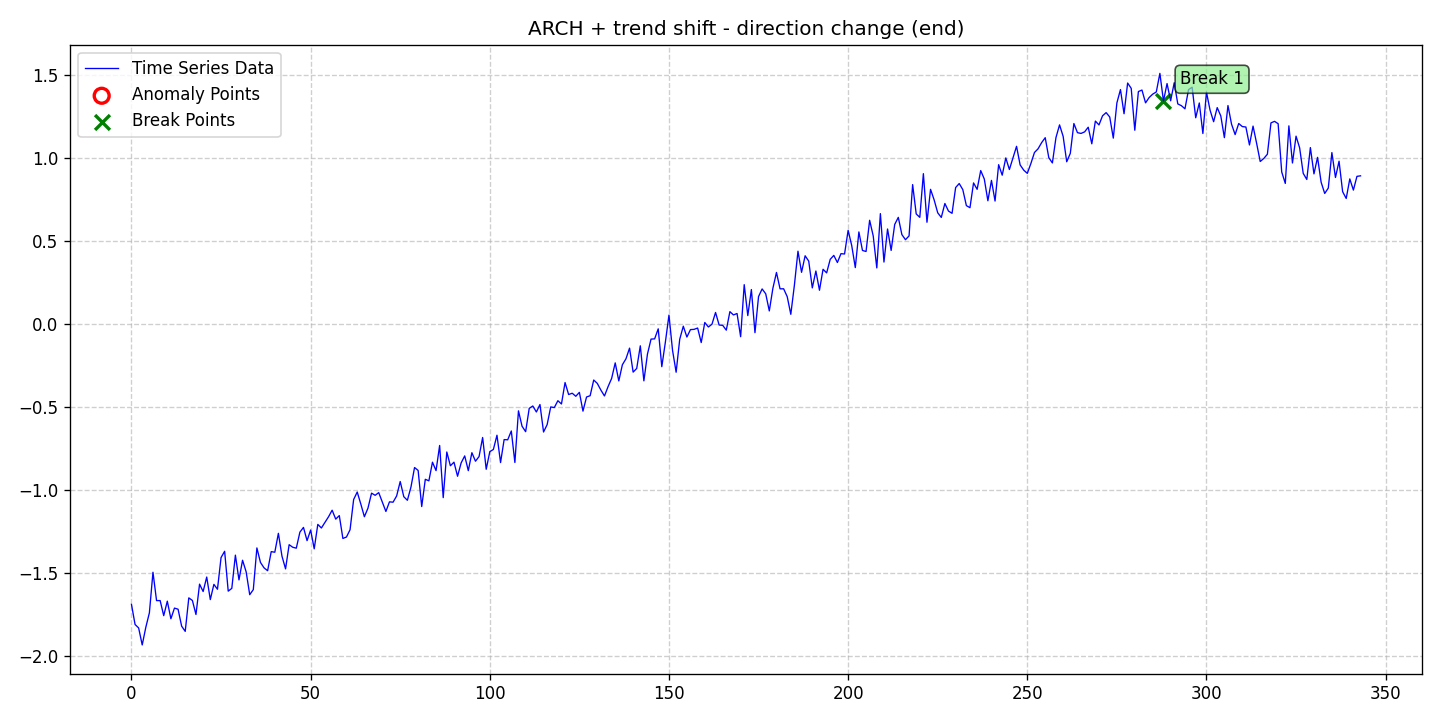

The data file committed next to this chart (first rows):
date, data, stationary, det_lin_up, det_lin_down, det_quad, det_cubic, det_exp, det_damped, stoc_trend, volatility, single_seas, multiple_seas, point_anom_single, point_anom_multi, collect_anom, context_anom, mean_shift, var_shift, trend_shift, point_anom_count, point_anom_location, point_anom_point, collect_anom_count
2020-01-01, -1.689, 0, 0, 0, 0, 0, 0, 0, 0, 1, 0, 0, 0, 0, 0, 0, 0, 0, 1, 0, none, , 0
2020-01-02, -1.811, 0, 0, 0, 0, 0, 0, 0, 0, 1, 0, 0, 0, 0, 0, 0, 0, 0, 1, 0, none, , 0
2020-01-03, -1.832, 0, 0, 0, 0, 0, 0, 0, 0, 1, 0, 0, 0, 0, 0, 0, 0, 0, 1, 0, none, , 0
2020-01-04, -1.934, 0, 0, 0, 0, 0, 0, 0, 0, 1, 0, 0, 0, 0, 0, 0, 0, 0, 1, 0, none, , 0
2020-01-05, -1.828, 0, 0, 0, 0, 0, 0, 0, 0, 1, 0, 0, 0, 0, 0, 0, 0, 0, 1, 0, none, , 0
2020-01-06, -1.741, 0, 0, 0, 0, 0, 0, 0, 0, 1, 0, 0, 0, 0, 0, 0, 0, 0, 1, 0, none, , 0
2020-01-07, -1.496, 0, 0, 0, 0, 0, 0, 0, 0, 1, 0, 0, 0, 0, 0, 0, 0, 0, 1, 0, none, , 0
2020-01-08, -1.667, 0, 0, 0, 0, 0, 0, 0, 0, 1, 0, 0, 0, 0, 0, 0, 0, 0, 1, 0, none, , 0
2020-01-09, -1.667, 0, 0, 0, 0, 0, 0, 0, 0, 1, 0, 0, 0, 0, 0, 0, 0, 0, 1, 0, none, , 0
2020-01-10, -1.758, 0, 0, 0, 0, 0, 0, 0, 0, 1, 0, 0, 0, 0, 0, 0, 0, 0, 1, 0, none, , 0
2020-01-11, -1.67, 0, 0, 0, 0, 0, 0, 0, 0, 1, 0, 0, 0, 0, 0, 0, 0, 0, 1, 0, none, , 0
2020-01-12, -1.776, 0, 0, 0, 0, 0, 0, 0, 0, 1, 0, 0, 0, 0, 0, 0, 0, 0, 1, 0, none, , 0
2020-01-13, -1.712, 0, 0, 0, 0, 0, 0, 0, 0, 1, 0, 0, 0, 0, 0, 0, 0, 0, 1, 0, none, , 0
2020-01-14, -1.719, 0, 0, 0, 0, 0, 0, 0, 0, 1, 0, 0, 0, 0, 0, 0, 0, 0, 1, 0, none, , 0
2020-01-15, -1.821, 0, 0, 0, 0, 0, 0, 0, 0, 1, 0, 0, 0, 0, 0, 0, 0, 0, 1, 0, none, , 0
2020-01-16, -1.852, 0, 0, 0, 0, 0, 0, 0, 0, 1, 0, 0, 0, 0, 0, 0, 0, 0, 1, 0, none, , 0
2020-01-17, -1.65, 0, 0, 0, 0, 0, 0, 0, 0, 1, 0, 0, 0, 0, 0, 0, 0, 0, 1, 0, none, , 0
2020-01-18, -1.666, 0, 0, 0, 0, 0, 0, 0, 0, 1, 0, 0, 0, 0, 0, 0, 0, 0, 1, 0, none, , 0
2020-01-19, -1.751, 0, 0, 0, 0, 0, 0, 0, 0, 1, 0, 0, 0, 0, 0, 0, 0, 0, 1, 0, none, , 0
2020-01-20, -1.568, 0, 0, 0, 0, 0, 0, 0, 0, 1, 0, 0, 0, 0, 0, 0, 0, 0, 1, 0, none, , 0
2020-01-21, -1.612, 0, 0, 0, 0, 0, 0, 0, 0, 1, 0, 0, 0, 0, 0, 0, 0, 0, 1, 0, none, , 0
2020-01-22, -1.525, 0, 0, 0, 0, 0, 0, 0, 0, 1, 0, 0, 0, 0, 0, 0, 0, 0, 1, 0, none, , 0
2020-01-23, -1.661, 0, 0, 0, 0, 0, 0, 0, 0, 1, 0, 0, 0, 0, 0, 0, 0, 0, 1, 0, none, , 0
2020-01-24, -1.569, 0, 0, 0, 0, 0, 0, 0, 0, 1, 0, 0, 0, 0, 0, 0, 0, 0, 1, 0, none, , 0
2020-01-25, -1.598, 0, 0, 0, 0, 0, 0, 0, 0, 1, 0, 0, 0, 0, 0, 0, 0, 0, 1, 0, none, , 0
2020-01-26, -1.407, 0, 0, 0, 0, 0, 0, 0, 0, 1, 0, 0, 0, 0, 0, 0, 0, 0, 1, 0, none, , 0
2020-01-27, -1.369, 0, 0, 0, 0, 0, 0, 0, 0, 1, 0, 0, 0, 0, 0, 0, 0, 0, 1, 0, none, , 0
2020-01-28, -1.61, 0, 0, 0, 0, 0, 0, 0, 0, 1, 0, 0, 0, 0, 0, 0, 0, 0, 1, 0, none, , 0
2020-01-29, -1.593, 0, 0, 0, 0, 0, 0, 0, 0, 1, 0, 0, 0, 0, 0, 0, 0, 0, 1, 0, none, , 0
2020-01-30, -1.393, 0, 0, 0, 0, 0, 0, 0, 0, 1, 0, 0, 0, 0, 0, 0, 0, 0, 1, 0, none, , 0
2020-01-31, -1.542, 0, 0, 0, 0, 0, 0, 0, 0, 1, 0, 0, 0, 0, 0, 0, 0, 0, 1, 0, none, , 0
2020-02-01, -1.424, 0, 0, 0, 0, 0, 0, 0, 0, 1, 0, 0, 0, 0, 0, 0, 0, 0, 1, 0, none, , 0
2020-02-02, -1.493, 0, 0, 0, 0, 0, 0, 0, 0, 1, 0, 0, 0, 0, 0, 0, 0, 0, 1, 0, none, , 0
2020-02-03, -1.631, 0, 0, 0, 0, 0, 0, 0, 0, 1, 0, 0, 0, 0, 0, 0, 0, 0, 1, 0, none, , 0
2020-02-04, -1.601, 0, 0, 0, 0, 0, 0, 0, 0, 1, 0, 0, 0, 0, 0, 0, 0, 0, 1, 0, none, , 0
2020-02-05, -1.349, 0, 0, 0, 0, 0, 0, 0, 0, 1, 0, 0, 0, 0, 0, 0, 0, 0, 1, 0, none, , 0
2020-02-06, -1.437, 0, 0, 0, 0, 0, 0, 0, 0, 1, 0, 0, 0, 0, 0, 0, 0, 0, 1, 0, none, , 0
2020-02-07, -1.469, 0, 0, 0, 0, 0, 0, 0, 0, 1, 0, 0, 0, 0, 0, 0, 0, 0, 1, 0, none, , 0
2020-02-08, -1.487, 0, 0, 0, 0, 0, 0, 0, 0, 1, 0, 0, 0, 0, 0, 0, 0, 0, 1, 0, none, , 0
2020-02-09, -1.372, 0, 0, 0, 0, 0, 0, 0, 0, 1, 0, 0, 0, 0, 0, 0, 0, 0, 1, 0, none, , 0
2020-02-10, -1.375, 0, 0, 0, 0, 0, 0, 0, 0, 1, 0, 0, 0, 0, 0, 0, 0, 0, 1, 0, none, , 0
2020-02-11, -1.261, 0, 0, 0, 0, 0, 0, 0, 0, 1, 0, 0, 0, 0, 0, 0, 0, 0, 1, 0, none, , 0
2020-02-12, -1.399, 0, 0, 0, 0, 0, 0, 0, 0, 1, 0, 0, 0, 0, 0, 0, 0, 0, 1, 0, none, , 0
2020-02-13, -1.476, 0, 0, 0, 0, 0, 0, 0, 0, 1, 0, 0, 0, 0, 0, 0, 0, 0, 1, 0, none, , 0
2020-02-14, -1.33, 0, 0, 0, 0, 0, 0, 0, 0, 1, 0, 0, 0, 0, 0, 0, 0, 0, 1, 0, none, , 0
2020-02-15, -1.345, 0, 0, 0, 0, 0, 0, 0, 0, 1, 0, 0, 0, 0, 0, 0, 0, 0, 1, 0, none, , 0
2020-02-16, -1.351, 0, 0, 0, 0, 0, 0, 0, 0, 1, 0, 0, 0, 0, 0, 0, 0, 0, 1, 0, none, , 0
2020-02-17, -1.254, 0, 0, 0, 0, 0, 0, 0, 0, 1, 0, 0, 0, 0, 0, 0, 0, 0, 1, 0, none, , 0
2020-02-18, -1.225, 0, 0, 0, 0, 0, 0, 0, 0, 1, 0, 0, 0, 0, 0, 0, 0, 0, 1, 0, none, , 0
2020-02-19, -1.305, 0, 0, 0, 0, 0, 0, 0, 0, 1, 0, 0, 0, 0, 0, 0, 0, 0, 1, 0, none, , 0
2020-02-20, -1.241, 0, 0, 0, 0, 0, 0, 0, 0, 1, 0, 0, 0, 0, 0, 0, 0, 0, 1, 0, none, , 0
2020-02-21, -1.354, 0, 0, 0, 0, 0, 0, 0, 0, 1, 0, 0, 0, 0, 0, 0, 0, 0, 1, 0, none, , 0
2020-02-22, -1.207, 0, 0, 0, 0, 0, 0, 0, 0, 1, 0, 0, 0, 0, 0, 0, 0, 0, 1, 0, none, , 0
2020-02-23, -1.229, 0, 0, 0, 0, 0, 0, 0, 0, 1, 0, 0, 0, 0, 0, 0, 0, 0, 1, 0, none, , 0
2020-02-24, -1.196, 0, 0, 0, 0, 0, 0, 0, 0, 1, 0, 0, 0, 0, 0, 0, 0, 0, 1, 0, none, , 0
2020-02-25, -1.161, 0, 0, 0, 0, 0, 0, 0, 0, 1, 0, 0, 0, 0, 0, 0, 0, 0, 1, 0, none, , 0
2020-02-26, -1.122, 0, 0, 0, 0, 0, 0, 0, 0, 1, 0, 0, 0, 0, 0, 0, 0, 0, 1, 0, none, , 0
2020-02-27, -1.175, 0, 0, 0, 0, 0, 0, 0, 0, 1, 0, 0, 0, 0, 0, 0, 0, 0, 1, 0, none, , 0
2020-02-28, -1.154, 0, 0, 0, 0, 0, 0, 0, 0, 1, 0, 0, 0, 0, 0, 0, 0, 0, 1, 0, none, , 0
2020-02-29, -1.292, 0, 0, 0, 0, 0, 0, 0, 0, 1, 0, 0, 0, 0, 0, 0, 0, 0, 1, 0, none, , 0
... 284 more rows
